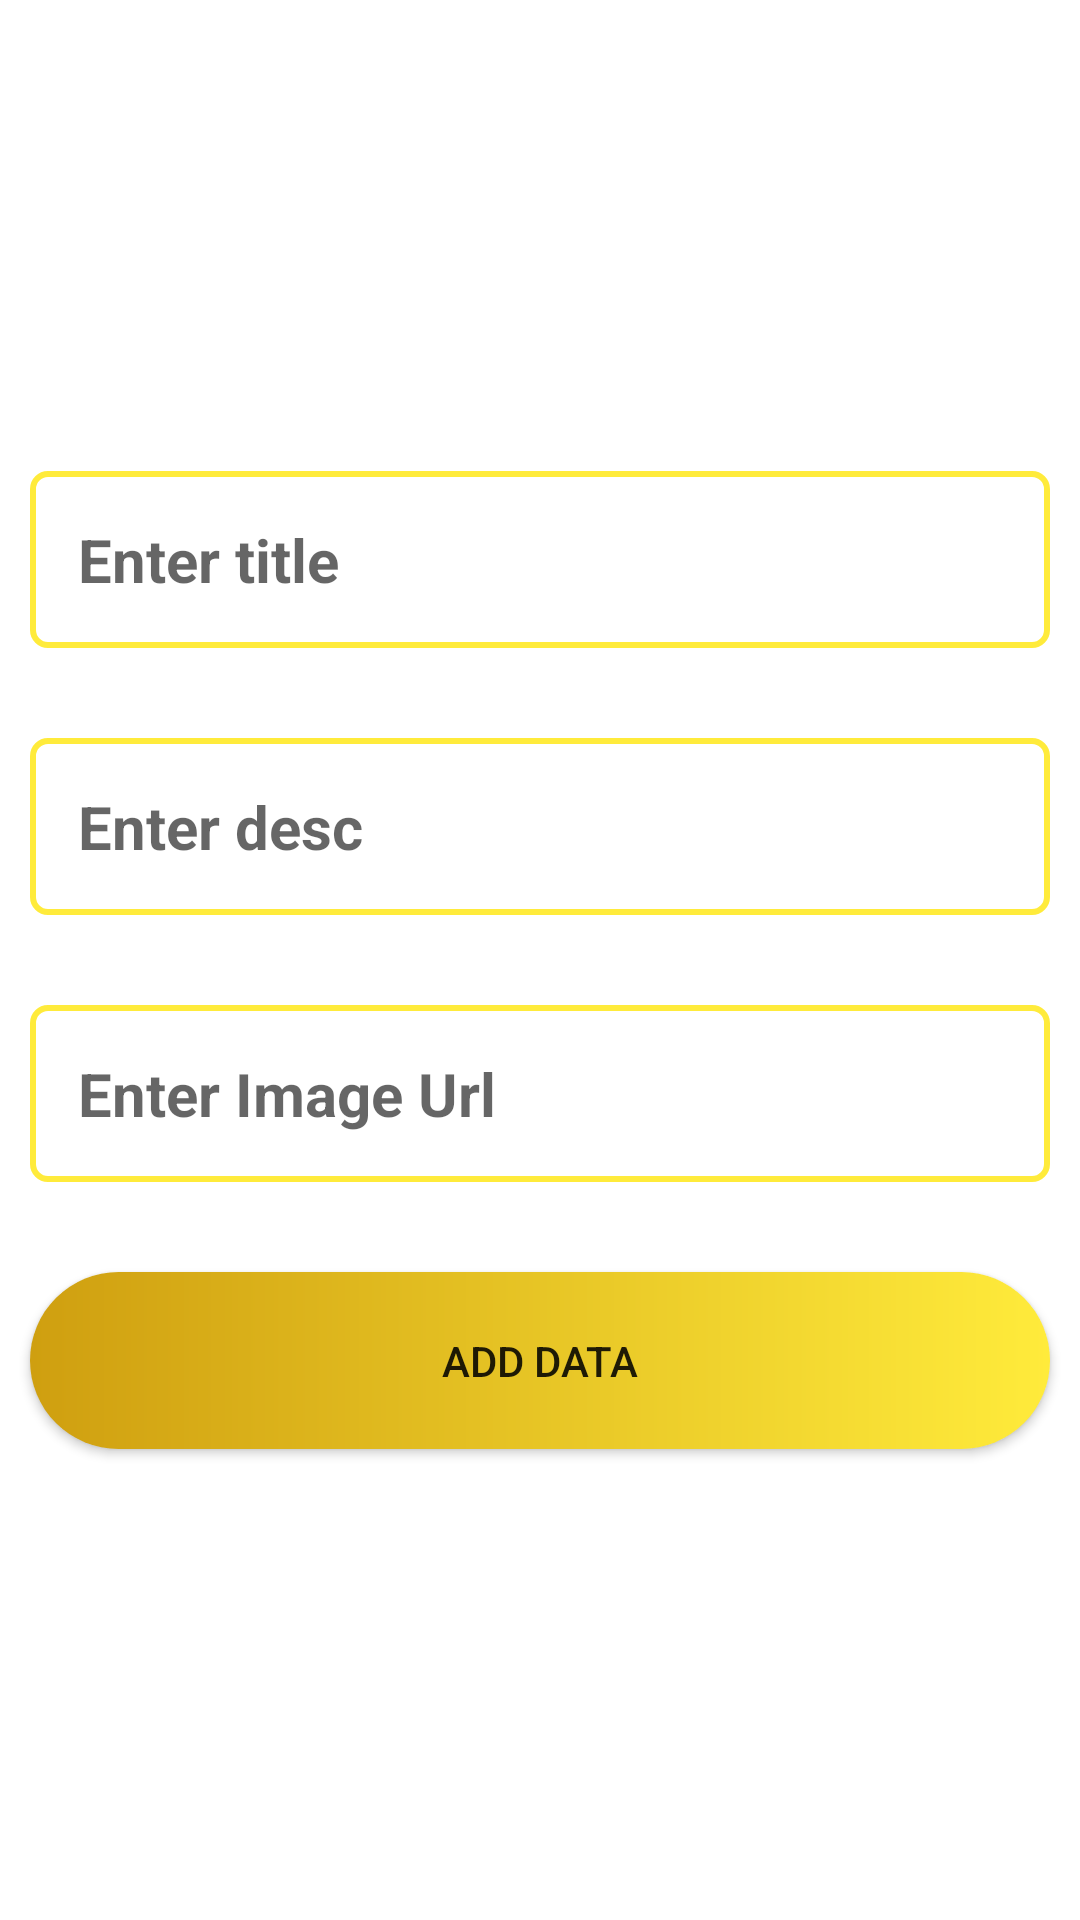

Android layout source for this screen:
<!-- AndroidManifest.xml: application theme Theme.CRUDOperation -->
<!-- res/layout/activity_insert.xml -->
<?xml version="1.0" encoding="utf-8"?>
<LinearLayout xmlns:android="http://schemas.android.com/apk/res/android"
    xmlns:app="http://schemas.android.com/apk/res-auto"
    xmlns:tools="http://schemas.android.com/tools"
    android:layout_width="match_parent"
    android:layout_height="match_parent"
    android:orientation="vertical"
    android:layout_margin="20dp"
    android:gravity="center"
    tools:context=".InsertActivity">

    <EditText
        android:id="@+id/title"
        android:layout_width="match_parent"
        android:layout_height="wrap_content"
        android:ems="10"
        android:layout_marginBottom="30dp"
        android:layout_marginHorizontal="10dp"
        android:padding="16dp"
        android:text=""
        android:textColor="@color/black"
        android:textSize="20dp"
        android:background="@drawable/inputborder"
        android:textStyle="bold"
        android:inputType="textPersonName"
        android:hint="Enter title"
        />

    <EditText
        android:id="@+id/desc"
        android:layout_width="match_parent"
        android:layout_height="wrap_content"
        android:ems="10"
        android:padding="16dp"
        android:layout_marginHorizontal="10dp"
        android:textColor="@color/black"
        android:textSize="20dp"
        android:text=""
        android:background="@drawable/inputborder"
        android:textStyle="bold"
        android:layout_marginBottom="30dp"
        android:inputType="textPersonName"
        android:hint="Enter desc"/>

    <EditText
        android:id="@+id/imageurl"
        android:layout_width="match_parent"
        android:layout_height="wrap_content"
        android:ems="10"
        android:textColor="@color/black"
        android:textSize="20dp"
        android:layout_marginHorizontal="10dp"
        android:textStyle="bold"
        android:layout_marginBottom="30dp"
        android:padding="16dp"
        android:text=""
        android:background="@drawable/inputborder"
        android:inputType="textPersonName"
        android:hint="Enter Image Url"/>

    <Button
        android:id="@+id/adddata"
        android:padding="20dp"
        android:layout_width="match_parent"
        android:layout_height="wrap_content"
        android:layout_marginHorizontal="10dp"
        android:background="@drawable/buttoncolor"
        android:text="Add data" />
</LinearLayout>
<!-- resources referenced by this layout -->
<resources>
  <!-- drawable buttoncolor (drawable) -->
  <?xml version="1.0" encoding="utf-8"?>
  <shape xmlns:android="http://schemas.android.com/apk/res/android">
     <corners
         android:radius="30dp"
         />
  
      <gradient
         android:startColor="#FFEB3B"
          android:endColor="#CF9F10"
          android:angle="180"
          />
  
  </shape>
  <!-- drawable inputborder (drawable) -->
  <?xml version="1.0" encoding="utf-8"?>
  <shape xmlns:android="http://schemas.android.com/apk/res/android">
    <stroke
        android:width="2dp"
        android:color="#FFEB3B"
        />
  
      <corners
          android:radius="5dp"
          />
  </shape>
  <style name="Theme.CRUDOperation" parent="Theme.MaterialComponents.DayNight.DarkActionBar">
          
          <item name="colorPrimary">#FFEB3B</item>
          <item name="colorPrimaryVariant">#FFEB3B</item>
          <item name="colorOnPrimary">@color/white</item>
          
          <item name="colorSecondary">@color/teal_200</item>
          <item name="colorSecondaryVariant">@color/teal_700</item>
          <item name="colorOnSecondary">@color/black</item>
          
          <item name="android:statusBarColor" tools:targetApi="l">?attr/colorPrimaryVariant</item>
          
      </style>
  <!-- not gathered from this repository: default colours our renderer supplied (Android Studio template values) -->
  <color name="teal_200">#FF03DAC5</color>
  <color name="teal_700">#FF018786</color>
  <color name="black">#FF000000</color>
  <color name="white">#FFFFFFFF</color>
</resources>
